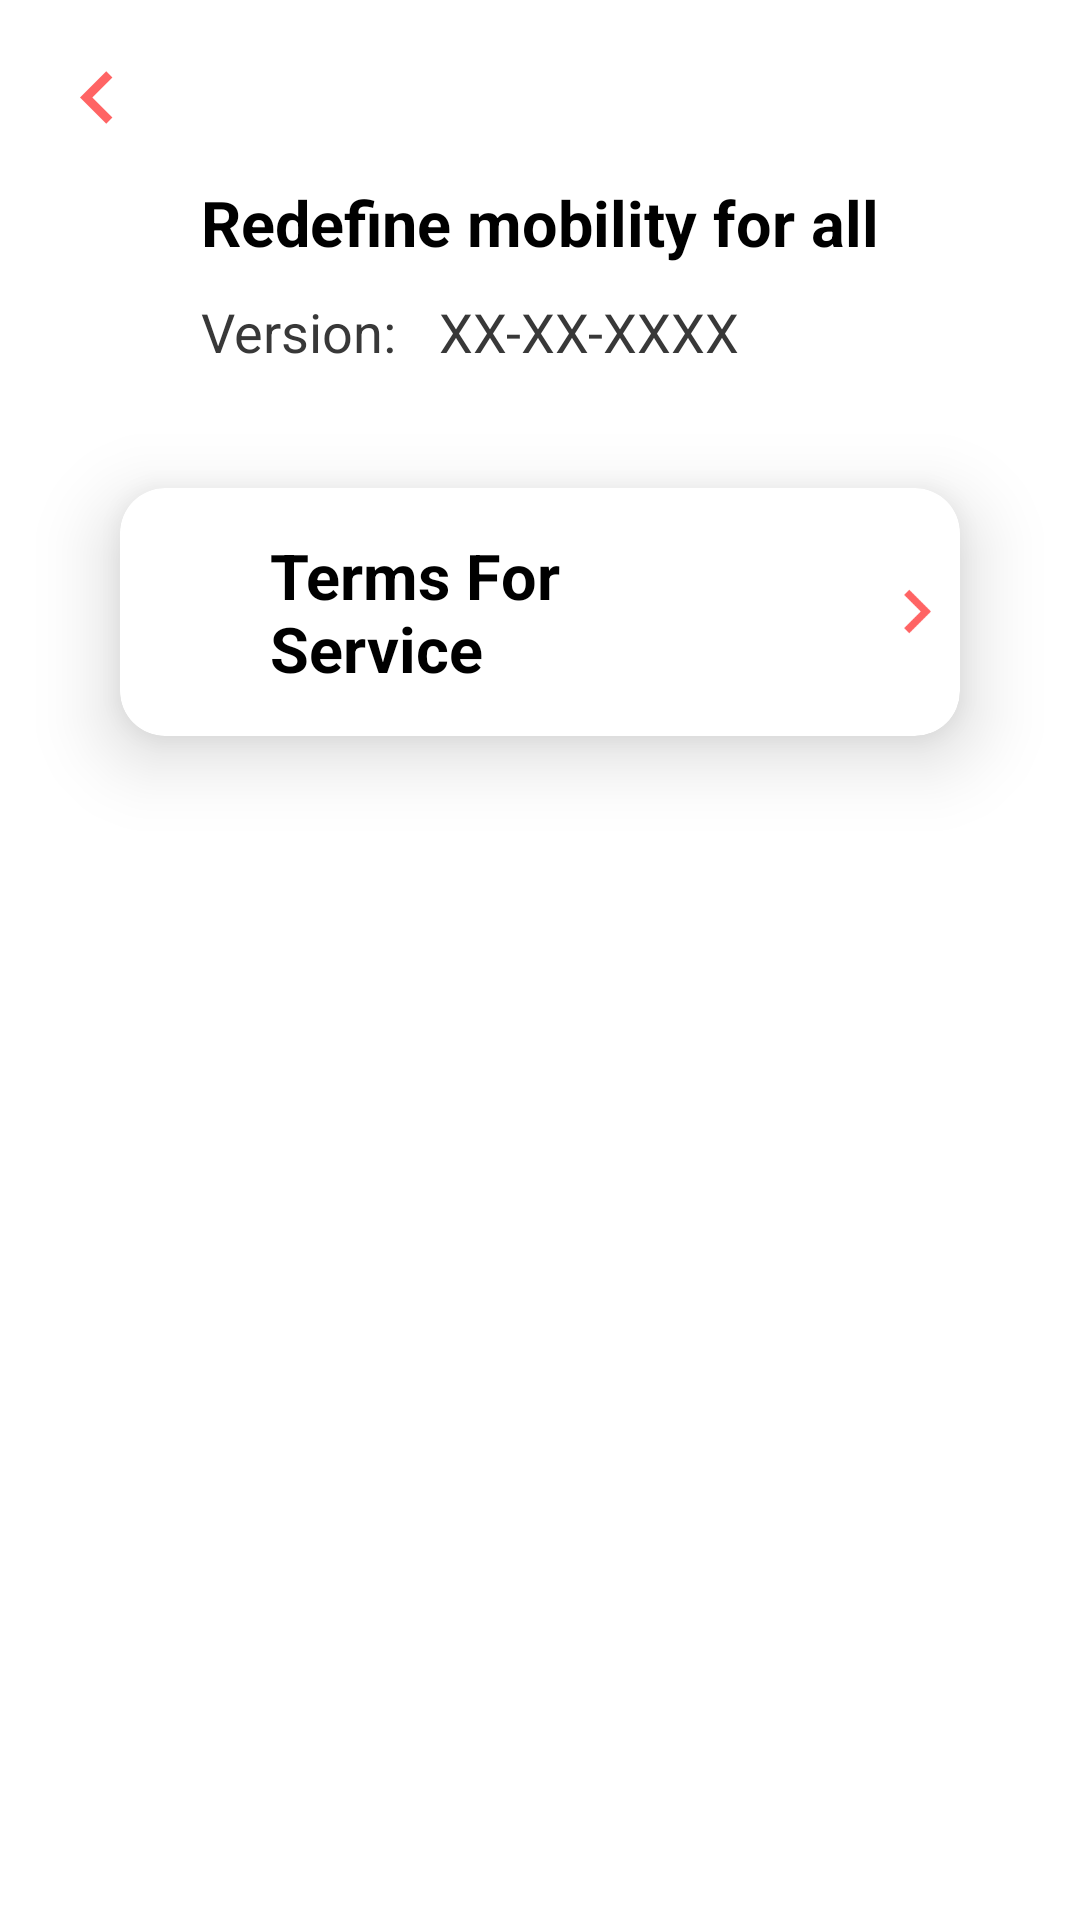

Reconstruct the res/layout file that produces this screen, plus the resources it refers to.
<!-- AndroidManifest.xml: application theme Theme.CollageBus -->
<!-- res/layout/activity_about.xml -->
<?xml version="1.0" encoding="utf-8"?>
<androidx.constraintlayout.widget.ConstraintLayout xmlns:android="http://schemas.android.com/apk/res/android"
    xmlns:app="http://schemas.android.com/apk/res-auto"
    xmlns:tools="http://schemas.android.com/tools"
    android:layout_width="match_parent"
    android:layout_height="match_parent"
    tools:context=".About">

    <ImageView
        android:id="@+id/backButton"
        android:layout_width="35dp"
        android:layout_height="35dp"
        android:src="@drawable/arrow_left_24"
        android:layout_margin="15dp"
        app:layout_constraintStart_toStartOf="parent"
        app:layout_constraintTop_toTopOf="parent"/>

    <TextView
        android:id="@+id/aboutHeader"
        android:layout_width="wrap_content"
        android:layout_height="wrap_content"
        android:layout_marginTop="60dp"
        android:layout_marginRight="10dp"
        android:layout_marginLeft="10dp"
        android:text="Redefine mobility for all"
        android:textColor="@color/black"
        android:textSize="21sp"
        android:textStyle="bold"
        app:layout_constraintEnd_toEndOf="parent"
        app:layout_constraintStart_toStartOf="parent"
        app:layout_constraintTop_toTopOf="parent" />

    <TextView
        android:id="@+id/version"
        android:layout_width="wrap_content"
        android:layout_height="wrap_content"
        android:layout_marginTop="10dp"
        android:text="Version: "
        android:textColor="@color/textS"
        android:textSize="18sp"
        app:layout_constraintStart_toStartOf="@id/aboutHeader"
        app:layout_constraintTop_toBottomOf="@id/aboutHeader" />

    <TextView
        android:id="@+id/versionValue"
        android:layout_width="wrap_content"
        android:layout_height="wrap_content"
        android:layout_margin="10dp"
        android:text="XX-XX-XXXX"
        android:textColor="@color/textS"
        android:textSize="18sp"
        app:layout_constraintStart_toEndOf="@id/version"
        app:layout_constraintTop_toBottomOf="@id/aboutHeader" />

    <androidx.cardview.widget.CardView
        android:id="@+id/termsOfService"
        android:layout_width="match_parent"
        android:layout_height="wrap_content"
        android:layout_margin="40dp"
        app:cardCornerRadius="15dp"
        app:cardElevation="15dp"
        app:layout_constraintEnd_toEndOf="parent"
        app:layout_constraintStart_toStartOf="parent"
        app:layout_constraintTop_toBottomOf="@id/version">

        <LinearLayout
            android:layout_width="wrap_content"
            android:layout_height="wrap_content">

            <TextView
                android:layout_width="wrap_content"
                android:layout_height="wrap_content"
                android:layout_marginStart="35dp"
                android:layout_weight="2"
                android:padding="15dp"
                android:text="Terms For Service"
                android:textColor="@color/black"
                android:textSize="21sp"
                android:textStyle="bold" />

            <ImageView
                android:layout_width="35dp"
                android:layout_height="35dp"
                android:layout_gravity="center"
                android:layout_marginStart="25dp"
                android:layout_weight="1"
                android:src="@drawable/right_24" />

        </LinearLayout>


    </androidx.cardview.widget.CardView>

</androidx.constraintlayout.widget.ConstraintLayout>
<!-- resources referenced by this layout -->
<resources>
  <color name="black">#FF000000</color>
  <color name="textS">#383838</color>
  <!-- drawable arrow_left_24 (drawable) -->
  <vector android:height="24dp" android:tint="#FF6464"
      android:viewportHeight="24" android:viewportWidth="24"
      android:width="24dp" xmlns:android="http://schemas.android.com/apk/res/android">
      <path android:fillColor="@android:color/white" android:pathData="M15.41,16.59L10.83,12l4.58,-4.59L14,6l-6,6 6,6 1.41,-1.41z"/>
  </vector>
  <!-- drawable right_24 (drawable) -->
  <vector android:height="24dp" android:tint="#FF6464"
      android:viewportHeight="24" android:viewportWidth="24"
      android:width="24dp" xmlns:android="http://schemas.android.com/apk/res/android">
      <path android:fillColor="@android:color/white" android:pathData="M10,6L8.59,7.41 13.17,12l-4.58,4.59L10,18l6,-6z"/>
  </vector>
  <style name="Theme.CollageBus" parent="Theme.MaterialComponents.Light.NoActionBar">
          
          <item name="colorPrimary">@color/PrimaryRed</item>
          <item name="colorPrimaryVariant">@color/SeconaryRed</item>
          <item name="colorOnPrimary">@color/white</item>
          <item name="android:titleTextStyle">@style/myTheme.ActionBar.Text</item>
          
          <item name="colorSecondary">@color/PrimaryRed</item>
          <item name="colorSecondaryVariant">@color/SeconaryRed</item>
          <item name="colorOnSecondary">@color/black</item>
          
          <item name="android:statusBarColor" tools:targetApi="l">?attr/colorPrimaryVariant</item>
          
      </style>
  <color name="PrimaryRed">#FF7979</color>
  <color name="SeconaryRed">#FF6464</color>
  <color name="white">#FFFFFFFF</color>
  <style name="myTheme.ActionBar.Text" parent="@android:style/TextAppearance">
          <item name="android:textColor">@color/white</item>
      </style>
</resources>
